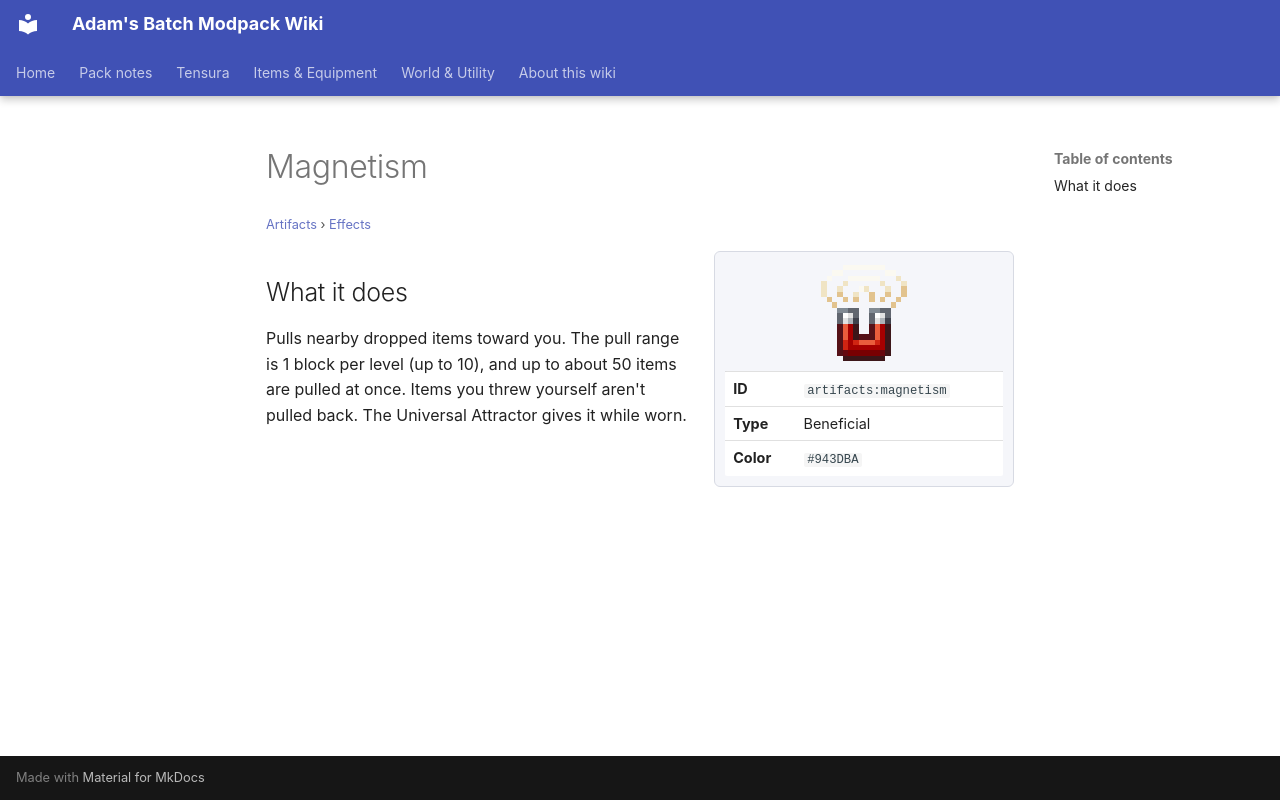

repository: Proteus-Nell/Adams-Batch-MC-Modpack-Wiki · page: artifacts/effects/magnetism/index.html · generator: mkdocs

# Magnetism

<small>[Artifacts](../index.md) &rsaquo; [Effects](index.md)</small>

<div class="infobox" markdown>

![Magnetism](../../assets/icons/artifacts/effect/magnetism.png)

| | |
|---|---|
| **ID** | `artifacts:magnetism` |
| **Type** | Beneficial |
| **Color** | `#943DBA` |

</div>

## What it does

Pulls nearby dropped items toward you. The pull range is 1 block per level (up to 10), and up to about 50 items are pulled at once. Items you threw yourself aren't pulled back. The Universal Attractor gives it while worn.
